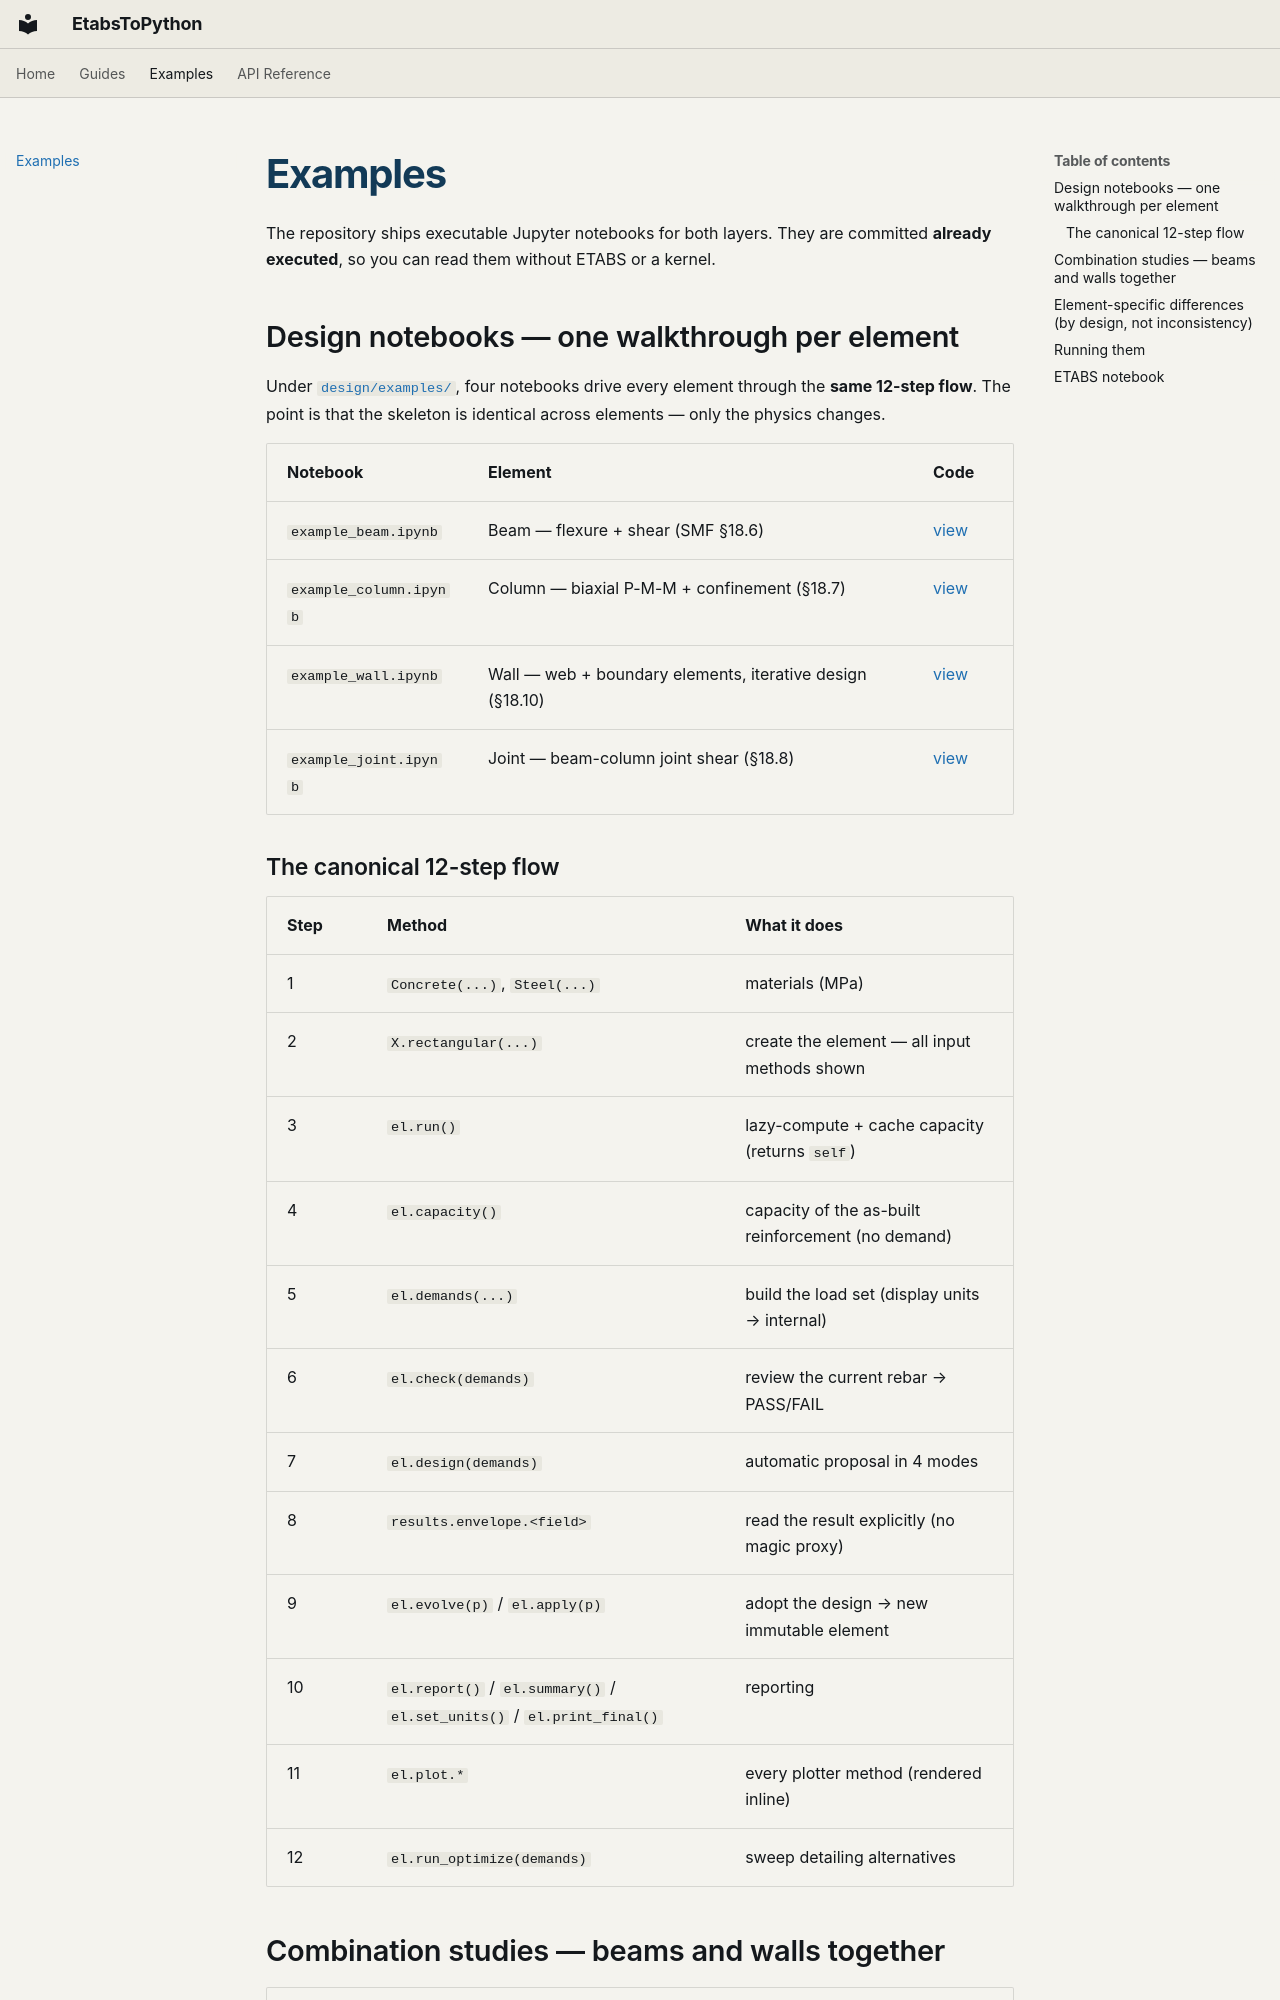

repository: ppalacios92/EtabsToPython · page: examples/index.html · generator: mkdocs

# Examples

The repository ships executable Jupyter notebooks for both layers. They are
committed **already executed**, so you can read them without ETABS or a kernel.

## Design notebooks — one walkthrough per element

Under [`design/examples/`](https://github.com/ppalacios92/EtabsToPython/tree/main/design/examples),
four notebooks drive every element through the **same 12-step flow**. The point is
that the skeleton is identical across elements — only the physics changes.

| Notebook | Element | Code |
|----------|---------|------|
| `example_beam.ipynb`   | Beam — flexure + shear (SMF §18.6) | [view](https://github.com/ppalacios92/EtabsToPython/blob/main/design/examples/example_beam.ipynb) |
| `example_column.ipynb` | Column — biaxial P-M-M + confinement (§18.7) | [view](https://github.com/ppalacios92/EtabsToPython/blob/main/design/examples/example_column.ipynb) |
| `example_wall.ipynb`   | Wall — web + boundary elements, iterative design (§18.10) | [view](https://github.com/ppalacios92/EtabsToPython/blob/main/design/examples/example_wall.ipynb) |
| `example_joint.ipynb`  | Joint — beam-column joint shear (§18.8) | [view](https://github.com/ppalacios92/EtabsToPython/blob/main/design/examples/example_joint.ipynb) |

### The canonical 12-step flow

| Step | Method | What it does |
|------|--------|--------------|
| 1  | `Concrete(...)`, `Steel(...)` | materials (MPa) |
| 2  | `X.rectangular(...)` | create the element — all input methods shown |
| 3  | `el.run()` | lazy-compute + cache capacity (returns `self`) |
| 4  | `el.capacity()` | capacity of the as-built reinforcement (no demand) |
| 5  | `el.demands(...)` | build the load set (display units → internal) |
| 6  | `el.check(demands)` | review the current rebar → PASS/FAIL |
| 7  | `el.design(demands)` | automatic proposal in 4 modes |
| 8  | `results.envelope.<field>` | read the result explicitly (no magic proxy) |
| 9  | `el.evolve(p)` / `el.apply(p)` | adopt the design → new immutable element |
| 10 | `el.report()` / `el.summary()` / `el.set_units()` / `el.print_final()` | reporting |
| 11 | `el.plot.*` | every plotter method (rendered inline) |
| 12 | `el.run_optimize(demands)` | sweep detailing alternatives |
